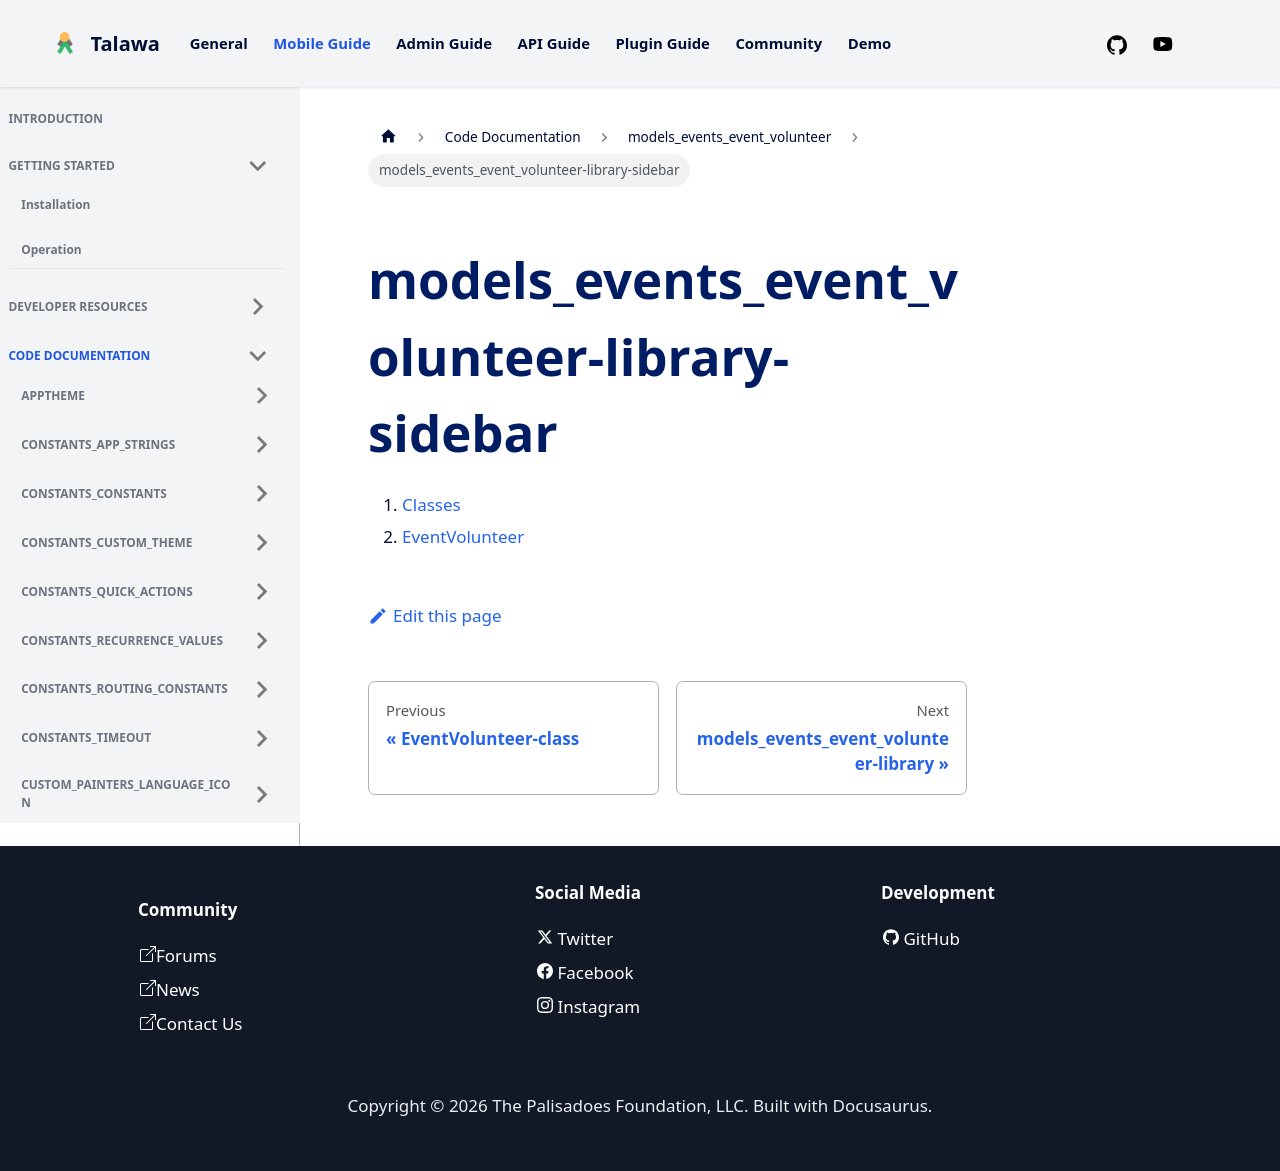

repository: PalisadoesFoundation/talawa · page: docs/auto-docs/models_events_event_volunteer/models_events_event_volunteer-library-sidebar/index.html · generator: docusaurus

1.  [Classes](./#classes)
2.  [EventVolunteer](./EventVolunteer-class.md)
